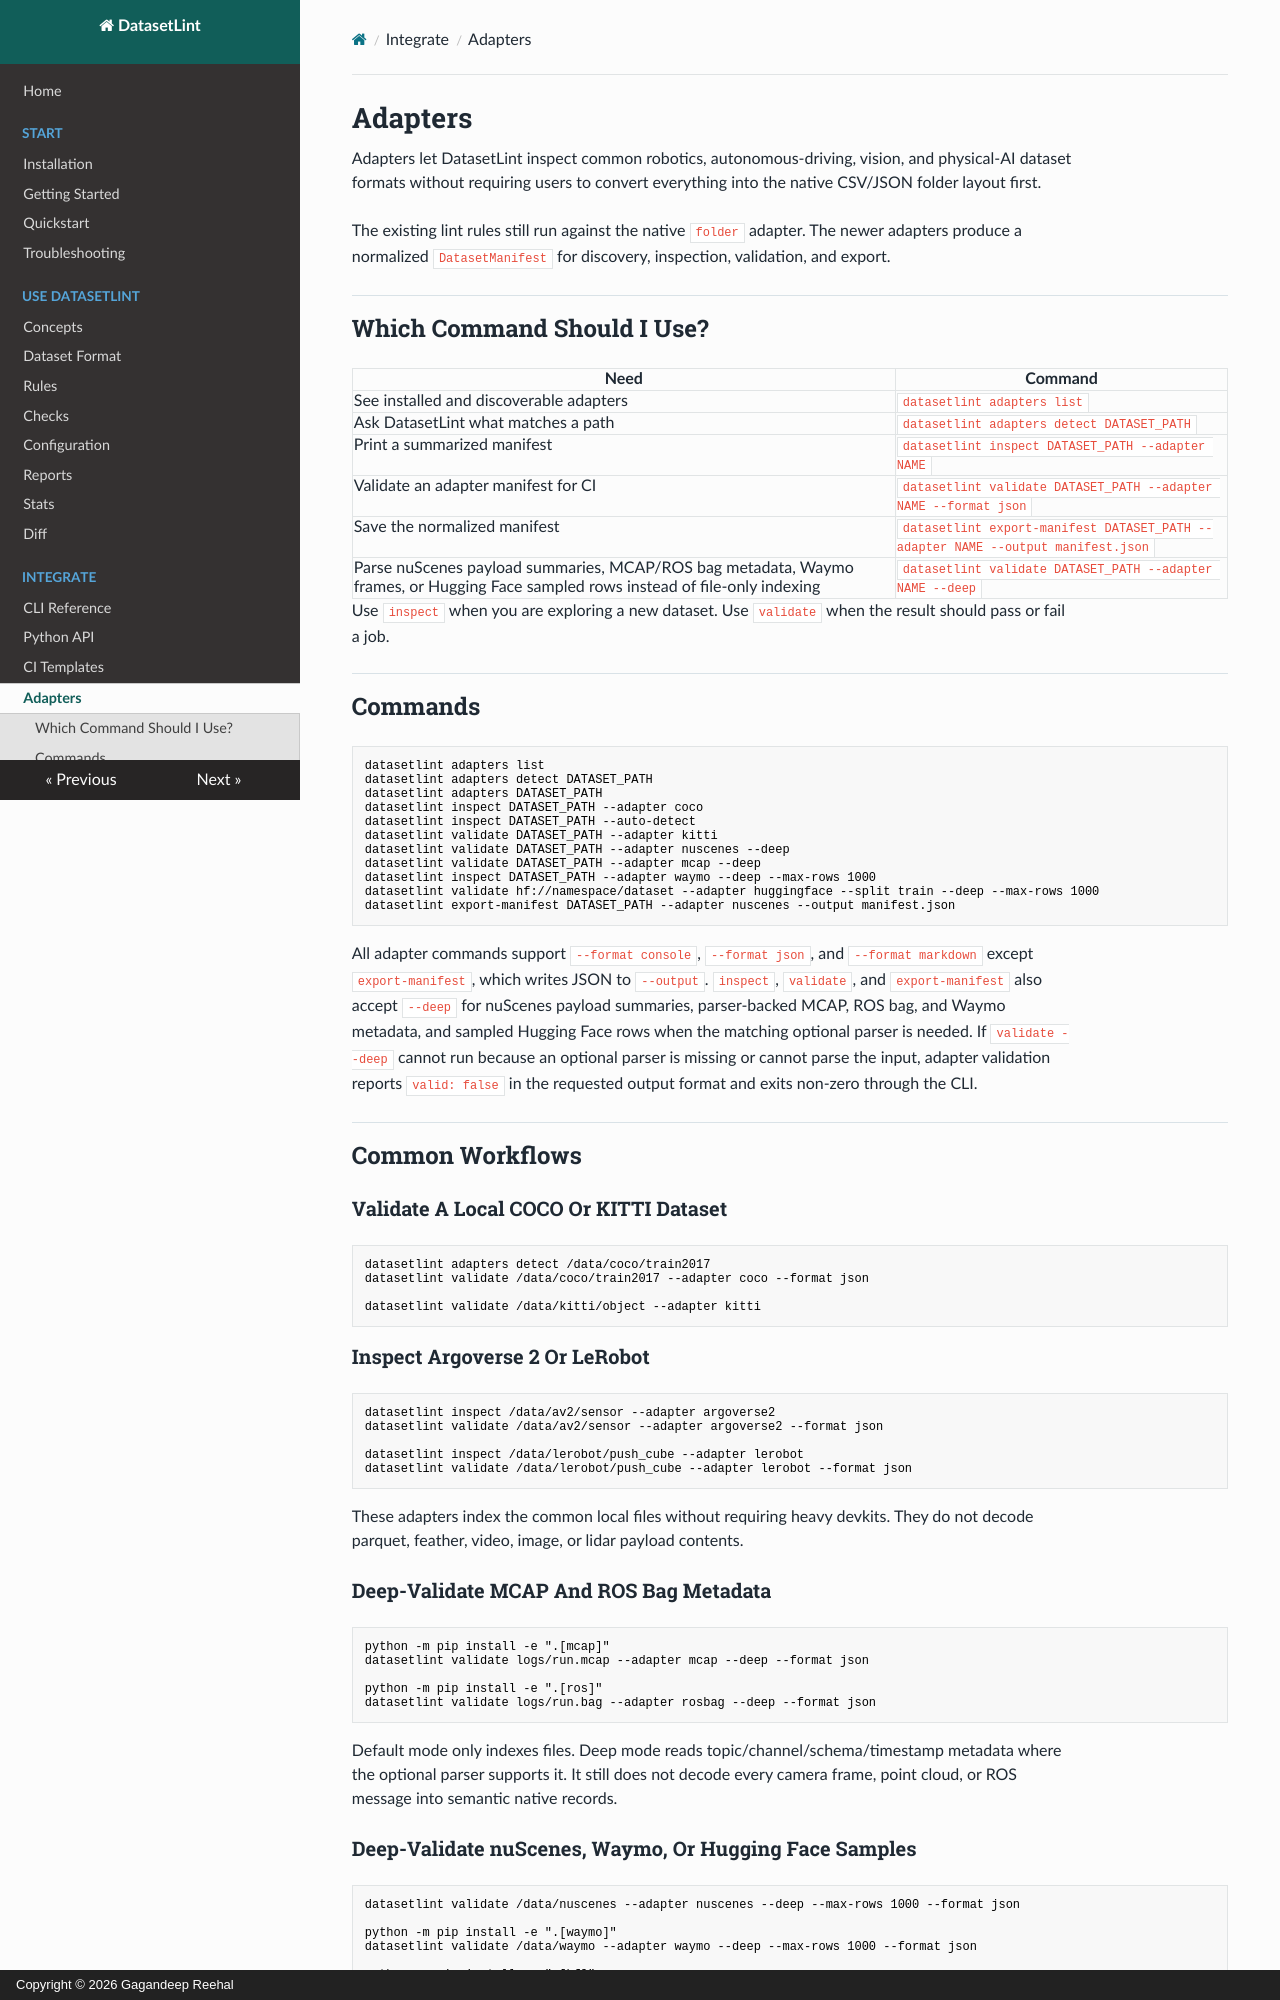

repository: gagandeepreehal/datasetlint · page: adapters/index.html · generator: mkdocs · copyright: Copyright © 2026 Gagandeep Reehal

# Adapters

Adapters let DatasetLint inspect common robotics, autonomous-driving, vision, and physical-AI dataset formats without requiring users to convert everything into the native CSV/JSON folder layout first.

The existing lint rules still run against the native `folder` adapter. The newer adapters produce a normalized `DatasetManifest` for discovery, inspection, validation, and export.

## Which Command Should I Use?

| Need | Command |
| --- | --- |
| See installed and discoverable adapters | `datasetlint adapters list` |
| Ask DatasetLint what matches a path | `datasetlint adapters detect DATASET_PATH` |
| Print a summarized manifest | `datasetlint inspect DATASET_PATH --adapter NAME` |
| Validate an adapter manifest for CI | `datasetlint validate DATASET_PATH --adapter NAME --format json` |
| Save the normalized manifest | `datasetlint export-manifest DATASET_PATH --adapter NAME --output manifest.json` |
| Parse nuScenes payload summaries, MCAP/ROS bag metadata, Waymo frames, or Hugging Face sampled rows instead of file-only indexing | `datasetlint validate DATASET_PATH --adapter NAME --deep` |

Use `inspect` when you are exploring a new dataset. Use `validate` when the
result should pass or fail a job.

## Commands

```bash
datasetlint adapters list
datasetlint adapters detect DATASET_PATH
datasetlint adapters DATASET_PATH
datasetlint inspect DATASET_PATH --adapter coco
datasetlint inspect DATASET_PATH --auto-detect
datasetlint validate DATASET_PATH --adapter kitti
datasetlint validate DATASET_PATH --adapter nuscenes --deep
datasetlint validate DATASET_PATH --adapter mcap --deep
datasetlint inspect DATASET_PATH --adapter waymo --deep --max-rows 1000
datasetlint validate hf://namespace/dataset --adapter huggingface --split train --deep --max-rows 1000
datasetlint export-manifest DATASET_PATH --adapter nuscenes --output manifest.json
```

All adapter commands support `--format console`, `--format json`, and `--format markdown` except `export-manifest`, which writes JSON to `--output`. `inspect`, `validate`, and `export-manifest` also accept `--deep` for nuScenes payload summaries, parser-backed MCAP, ROS bag, and Waymo metadata, and sampled Hugging Face rows when the matching optional parser is needed. If `validate --deep` cannot run because an optional parser is missing or cannot parse the input, adapter validation reports `valid: false` in the requested output format and exits non-zero through the CLI.

## Common Workflows

### Validate A Local COCO Or KITTI Dataset

```bash
datasetlint adapters detect /data/coco/train2017
datasetlint validate /data/coco/train2017 --adapter coco --format json

datasetlint validate /data/kitti/object --adapter kitti
```

### Inspect Argoverse 2 Or LeRobot

```bash
datasetlint inspect /data/av2/sensor --adapter argoverse2
datasetlint validate /data/av2/sensor --adapter argoverse2 --format json

datasetlint inspect /data/lerobot/push_cube --adapter lerobot
datasetlint validate /data/lerobot/push_cube --adapter lerobot --format json
```

These adapters index the common local files without requiring heavy devkits.
They do not decode parquet, feather, video, image, or lidar payload contents.

### Deep-Validate MCAP And ROS Bag Metadata

```bash
python -m pip install -e ".[mcap]"
datasetlint validate logs/run.mcap --adapter mcap --deep --format json

python -m pip install -e ".[ros]"
datasetlint validate logs/run.bag --adapter rosbag --deep --format json
```

Default mode only indexes files. Deep mode reads topic/channel/schema/timestamp
metadata where the optional parser supports it. It still does not decode every
camera frame, point cloud, or ROS message into semantic native records.
